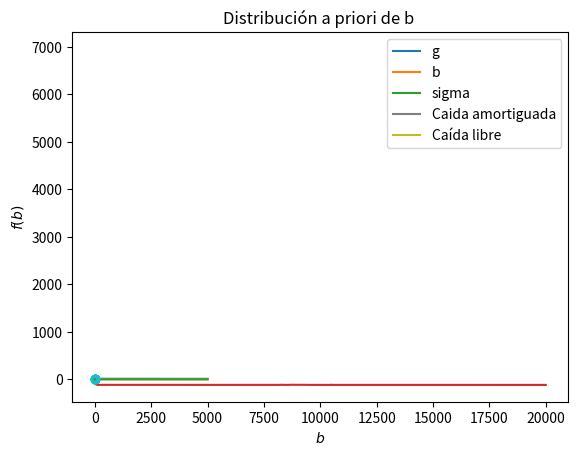

This figure's Python source:
# %%
import numpy as np
import matplotlib.pyplot as plt
from scipy.integrate import odeint
from scipy.stats import uniform, norm, gamma


# %%

def libre(y,t,g,b):
    x, v = y
    dxdt = v
    dvdt = g
    return [dxdt, dvdt]

def damping(y,t,g,b):
    x, v = y
    dxdt = v
    dvdt = g - b*v
    return [dxdt, dvdt]

def resorte(y,t,k,b):
    x, v = y
    dxdt = v
    dvdt = -k*x - b*v
    return [dxdt, dvdt]

def forward(g,b):
    
    solutions = odeint(damping, y0, t, args=(g,b))
    return solutions[:,0]

def logposterior(g, b, sigma = 1):
    
    # Parametros solución x
    n = len(y_obs)
    h = derecha/pasos    

    # Solución posición
    solucion = odeint(damping, y0, t, args=(g,b))
    x = solucion[:,0]

    # Parametro Priori 
    alpha = 100

    # Log verosimilitud
    cuadrados = np.zeros(n)
    for j in range(n):

        cuadrados[j] = (y_obs[j]- x[int(t_obs[j]/h)])**2

        Logf_post = -n*np.log(sigma) - sum(cuadrados)/(2*sigma**2) + (alpha -1)*np.log(g) + 9*np.log(b) - alpha*g/10 - 10 * b

    return Logf_post

def MetropolisHastingsRW(varianza,tamañoMuestra = 20000):

    if varianza == 'conocida':

        # Punto inicial (parametros)
        x = np.array([15,4])

        Muestra1 = np.zeros(tamañoMuestra)  # g
        Muestra2 = np.zeros(tamañoMuestra)  # b

        Muestra1[0] = x[0]
        Muestra2[0] = x[1] 

        for k in range(tamañoMuestra-1):

            # Simulación de propuesta
            sigma1 = 0.5
            sigma2 = 0.5
            e1 = norm.rvs(0,sigma1)
            e2 = norm.rvs(0,sigma2)
            e = np.array([e1,e2])
            y = x + e 

            # Cadena de Markov
            cociente = np.exp(logposterior(y[0],y[1])- logposterior(x[0],x[1]))

            # Transición de la cadena
            if uniform.rvs(0,1) < cociente :    #Ensayo Bernoulli
                Muestra1[k+1] = y[0]
                Muestra2[k+1] = y[1]
                x = y
            else:
                Muestra1[k+1] = x[0]
                Muestra2[k+1] = x[1]
            
        return Muestra1,Muestra2

    if varianza == 'desconocida':

        # Punto inicial (parametros)
        x = np.array([15,4,1])

        Muestra1 = np.zeros(tamañoMuestra)  # g
        Muestra2 = np.zeros(tamañoMuestra)  # b
        Muestra3 = np.zeros(tamañoMuestra)  # sigma

        Muestra1[0] = x[0]
        Muestra2[0] = x[1] 
        Muestra3[0] = x[2]

        for k in range(tamañoMuestra-1):

            # Simulación de propuesta
            sigma1 = 0.5
            sigma2 = 0.5
            sigma3 = 0.5
            e1 = norm.rvs(0,sigma1)
            e2 = norm.rvs(0,sigma2)
            e3 = norm.rvs(0,sigma3)
            e = np.array([e1,e2,e3])
            y = x + e 

            # Cadena de Markov
            cociente = np.exp(logposterior(y[0],y[1],y[2])- logposterior(x[0],x[1],x[2]))

            # Transición de la cadena
            if uniform.rvs(0,1) < cociente :    #Ensayo Bernoulli
                Muestra1[k+1] = y[0]
                Muestra2[k+1] = y[1]
                Muestra3[k+1] = y[2]
                x = y
            else:
                Muestra1[k+1] = x[0]
                Muestra2[k+1] = x[1]
                Muestra3[k+1] = x[2]
            
        return Muestra1,Muestra2,Muestra3


# %%

# Condiciones iniciales
y0 = [0, 0.0]  

#Dominio solución
derecha = 0.5
pasos = 100
t = np.linspace(0, derecha, pasos)  

# Observaciones
y_obs = np.array([0, 0.06 ,0.16, 0.26, 0.36, 0.46, 0.56])
t_obs = np.array([0, 0.071, 0.158, 0.220, 0.267, 0.306, 0.340])

# t_obs2 = np.array([0, 0.072, 0.158, 0.219, 0.265, 0.304, 0.338])
# t_obs3 = np.array([0, 0.078, 0.163, 0.224, 0.270, 0.309, 0.343])


def inferencia(varianza):

    if varianza == 'conocida':
    
        Posterior_g, Posterior_b = MetropolisHastingsRW(varianza)

        plt.title('Cadena')
        plt.plot(Posterior_g[:5000],label = 'g')
        plt.plot(Posterior_b[:5000],label = 'b')
        plt.legend()
        plt.show()

        plt.title('Trayectoria de caminata aleatoria')
        plt.plot(Posterior_g,Posterior_b,linewidth = .5, color = 'gray')
        plt.xlabel('g')
        plt.ylabel('b')
        plt.show()  

        plt.title('LogPosterior de la cadena')
        size = len(Posterior_g)
        z = np.zeros(size)
        enteros = np.arange(size)
        for g,b,k in zip(Posterior_g,Posterior_b,enteros):

            # for k in range(size):

            z[k] = -logposterior(g,b)

        plt.plot(z)
        plt.show()

        burn_in = 1000

        plt.title('Distribución posterior de g')
        plt.hist(Posterior_g[burn_in:], bins = 30)
        plt.show()

        plt.title('Distribución posterior de b')
        plt.hist(Posterior_b[burn_in:], bins = 30)
        plt.show()

        estimador_g = np.mean(Posterior_g[burn_in:])    
        estimador_b = np.mean(Posterior_b[burn_in:])
        print('Estimador de g: ', estimador_g)  
        print('Estimador de b: ', estimador_b)

    if varianza == 'desconocida':
    
        Posterior_g, Posterior_b, Posterior_sigma = MetropolisHastingsRW(varianza)

        plt.title('Cadena')
        plt.plot(Posterior_g[:5000],label = 'g')
        plt.plot(Posterior_b[:5000],label = 'b')
        plt.plot(Posterior_sigma[:5000],label = 'sigma')
        plt.legend()
        plt.show()

        plt.title('Trayectoria de caminata aleatoria')
        plt.plot(Posterior_g,Posterior_b,linewidth = .5, color = 'gray')
        plt.xlabel('g')
        plt.ylabel('b')
        plt.show()  

        plt.title('LogPosterior de la cadena')
        size = len(Posterior_g)
        z = np.zeros(size)
        enteros = np.arange(size)
        for g,b,k in zip(Posterior_g,Posterior_b,enteros):

            # for k in range(size):

            z[k] = -logposterior(g,b)

        plt.plot(z)
        plt.show()

        burn_in = 1000

        plt.title('Distribución posterior de g')
        plt.hist(Posterior_g[burn_in:], bins = 10)
        plt.show()

        plt.title('Distribución posterior de b')
        plt.hist(Posterior_b[burn_in:], bins = 10)
        plt.show()

        plt.title('Distribución posterior de b')
        plt.hist(Posterior_sigma[burn_in:], bins = 10)
        plt.show()

        estimador_g = np.mean(Posterior_g[burn_in:])    
        estimador_b = np.mean(Posterior_b[burn_in:])
        estimador_sigma = np.mean(Posterior_sigma[burn_in:])
        print('Estimador de g: ', estimador_g)  
        print('Estimador de b: ', estimador_b)
        print('Estimador de sigma: ', estimador_sigma)

    return estimador_g, estimador_b



# %%
# /////////// Visualización //////////

g,b = inferencia('desconocida')

# # Parametetros
# g = estimador_g
# b = estimador_b

# Soluciones de la ecuación dínamica
solutions = odeint(damping, y0, t, args=(g,b))

solutions0 = odeint(libre, y0, t, args=(g,b))
k = 1
solutions1 = odeint(resorte,y0, t, args=(k,b))


# coordenadas de caída amortiguada
x = solutions[:, 0]
v = solutions[:, 1]


# Graficas
plt.title('Dinamica sistema')
plt.plot(t, x, label='Caida amortiguada')
plt.plot(t, solutions0[:,0], label = 'Caída libre')
plt.plot( t_obs, y_obs, 'o')
# plt.plot(t, v, label='Velocidad v')
plt.xlabel('Tiempo')
plt.ylabel('Posición')
plt.legend() 
plt.show()

plt.plot(x,v)
plt.title('Diagrama de fase')
plt.xlabel('Pocisión')
plt.ylabel('Velocidad')
plt.legend()
plt.show()

# Distribuciones a priori


dom_g = np.linspace(0,15,500)
dom_b = np.linspace(0,4,500)

alpha = 100
plt.plot(dom_g, gamma.pdf(dom_g, a = alpha , scale = 10/alpha))
plt.title('Distribución a priori de g')
plt.ylabel(r'$f(g)$')
plt.xlabel(r'$g$')
plt.show()

plt.plot(dom_b, gamma.pdf(dom_b, a = 10, scale = .1))  # 5, 0.1
plt.title('Distribución a priori de b ')
plt.ylabel(r'$f(b)$')
plt.xlabel(r'$b$')
plt.show()

# %%














